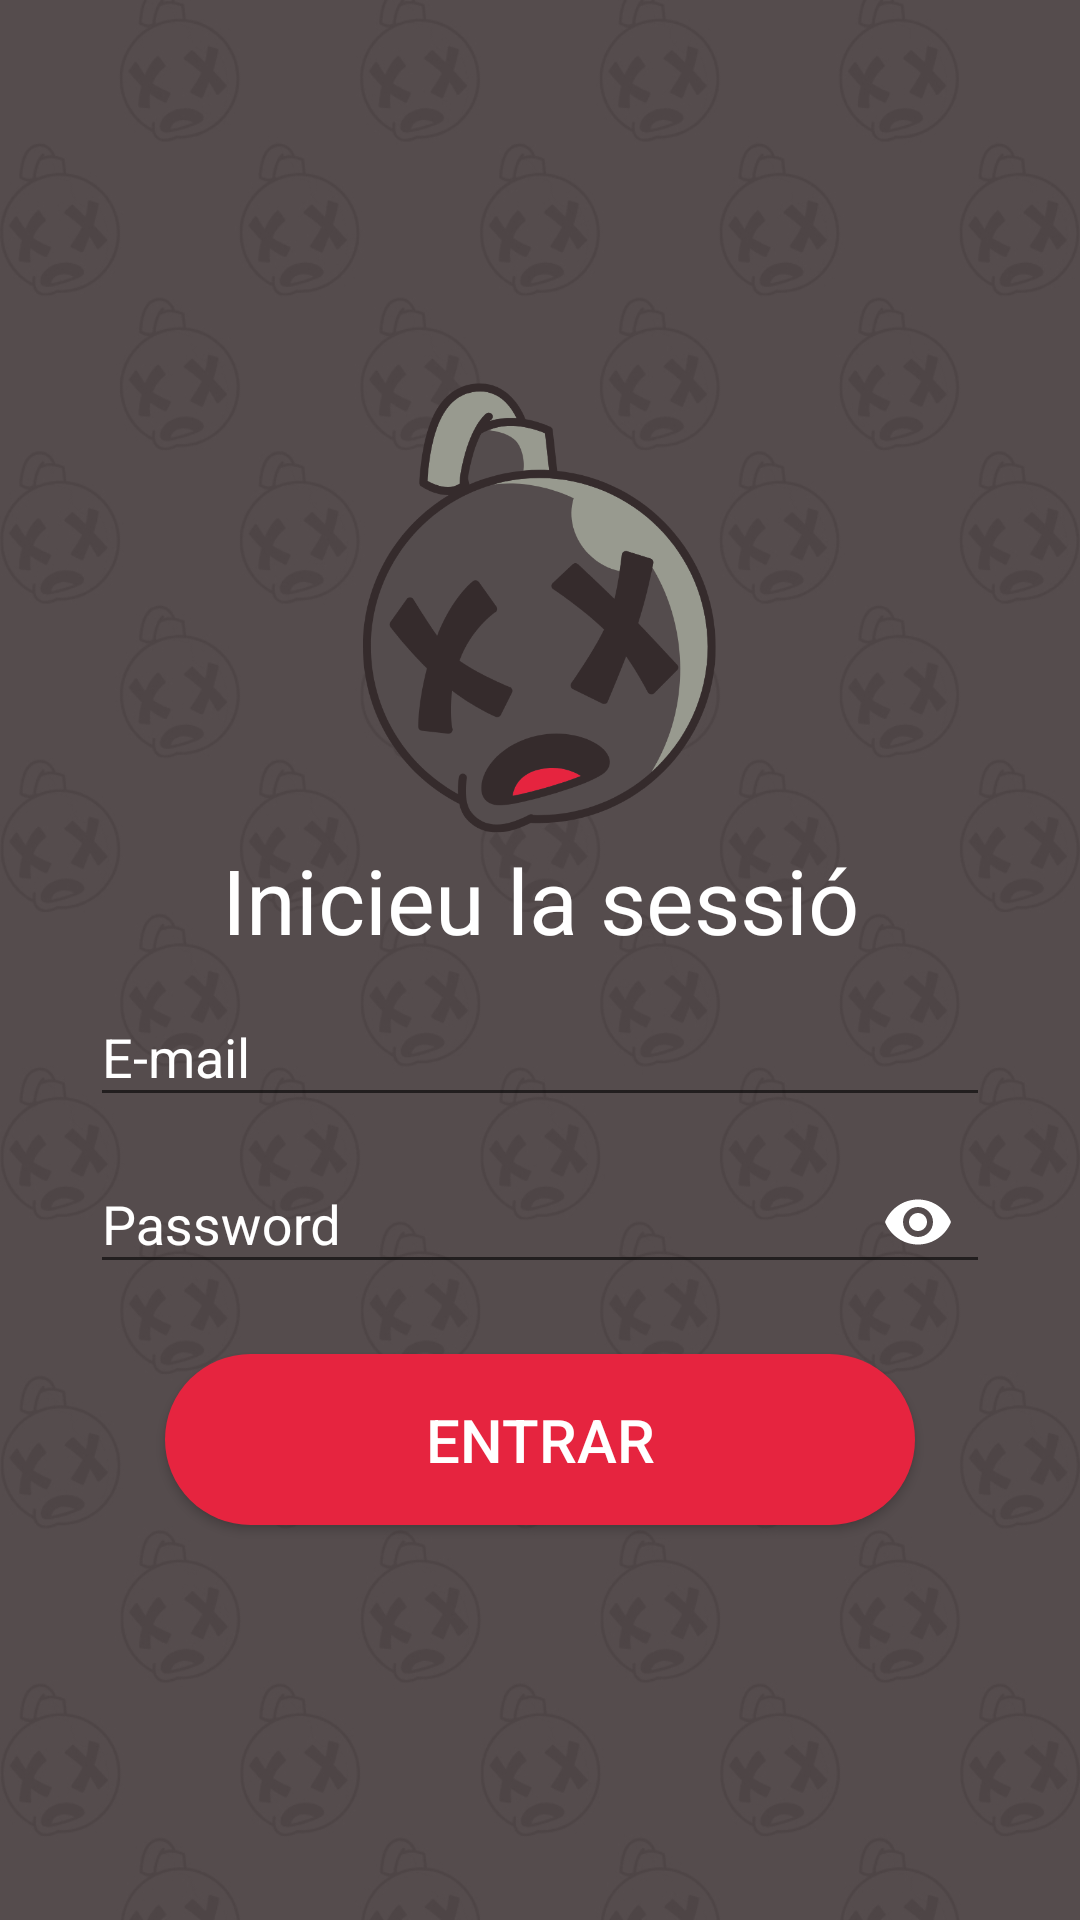

Layout XML and referenced resources for this Android screen:
<!-- AndroidManifest.xml: application theme Theme.BuscaMinEs -->
<!-- res/layout/activity_login.xml -->
<?xml version="1.0" encoding="utf-8"?>
<RelativeLayout
    xmlns:android="http://schemas.android.com/apk/res/android"
    xmlns:app="http://schemas.android.com/apk/res-auto"
    xmlns:tools="http://schemas.android.com/tools"
    android:layout_width="match_parent"
    android:layout_height="match_parent"
    android:background="@drawable/background"
    tools:context=".Login">
    <LinearLayout
        android:layout_width="match_parent"
        android:layout_height="match_parent"
        android:gravity="center"
        android:orientation="vertical"
        android:padding="30dp">

        <ImageView
            android:id="@+id/imageView"
            android:layout_width="181dp"
            android:layout_height="156dp"
            app:srcCompat="@drawable/logosintexto" />

        <TextView
            android:id="@+id/textoLogin"
            android:layout_width="match_parent"
            android:layout_height="wrap_content"
            android:gravity="center"
            android:text="@string/textoLogin"
            android:textColor="@color/white"
            android:textSize="30sp" />

        <com.google.android.material.textfield.TextInputLayout
            android:layout_width="match_parent"
            android:layout_height="wrap_content"
            android:textColorHint="@color/white"
            app:boxStrokeColor="@color/white"
            app:counterTextColor="@color/white"
            app:endIconTint="@color/white"
            app:helperTextTextColor="@color/white"
            app:hintTextColor="@color/white"
            app:placeholderTextColor="@color/white"
            app:prefixTextColor="@color/white"
            app:startIconTint="@color/white"
            app:suffixTextColor="@color/white">
            
            <EditText
                android:id="@+id/correoLogin"
                android:layout_width="match_parent"
                android:layout_height="wrap_content"
                android:hint="@string/correoLogin"
                android:inputType="textEmailAddress"
                android:textColor="@color/white"
                android:textColorHighlight="@color/white"
                android:textColorHint="@color/white"
                android:textColorLink="@color/white" />

        </com.google.android.material.textfield.TextInputLayout>

        <com.google.android.material.textfield.TextInputLayout
            android:layout_width="match_parent"
            android:layout_height="wrap_content"
            android:textColorHint="@color/white"
            app:boxStrokeColor="@color/white"
            app:counterTextColor="@color/white"
            app:endIconTint="@color/white"
            app:helperTextTextColor="@color/white"
            app:hintTextColor="@color/white"
            app:passwordToggleEnabled="true"
            app:passwordToggleTint="@color/white"
            app:placeholderTextColor="@color/white"
            app:prefixTextColor="@color/white"
            app:startIconTint="@color/white"
            app:suffixTextColor="@color/white">

            
            <EditText
                android:id="@+id/passLogin"
                android:layout_width="match_parent"
                android:layout_height="wrap_content"
                android:layout_marginTop="10dp"
                android:hint="@string/passLogin"
                android:inputType="textPassword"
                android:textColor="@color/white"
                android:textColorHighlight="@color/white"
                android:textColorHint="@color/white"
                android:textColorLink="@color/white" />
        </com.google.android.material.textfield.TextInputLayout>
        
        <Button
            android:id="@+id/BtnLogin"
            android:text="@string/BtnLogin"
            android:layout_width="250dp"
            android:layout_height="wrap_content"
            android:layout_marginBottom="8dp"
            android:padding="15dp"
            android:layout_marginTop="20dp"
            android:textSize="20sp"
            android:background="@drawable/botopropi"
            android:textAlignment="center"
            android:textColor="@color/white"
            />

    </LinearLayout>
</RelativeLayout>
<!-- resources referenced by this layout -->
<resources>
  <color name="white">#FFFFFFFF</color>
  <!-- drawable background: jpg bitmap (drawable, 193787 bytes) -->
  <!-- drawable botopropi (drawable) -->
  <?xml version="1.0" encoding="utf-8"?>
  <shape xmlns:android="http://schemas.android.com/apk/res/android">
      <solid android:color="@color/red"/>
      <corners android:radius="50dp" />
  </shape>
  <!-- drawable logosintexto: png bitmap (drawable, 54077 bytes) -->
  <string name="BtnLogin">ENTRAR</string>
  <string name="correoLogin">E-mail</string>
  <string name="passLogin">Password</string>
  <string name="textoLogin">Inicieu la sessió</string>
  <style name="Theme.BuscaMinEs" parent="Base.Theme.BuscaMinEs" />
  <color name="red">#E6243F</color>
  <style name="Base.Theme.BuscaMinEs" parent="Theme.AppCompat.Light.NoActionBar">"&gt;
          
          
      </style>
</resources>
